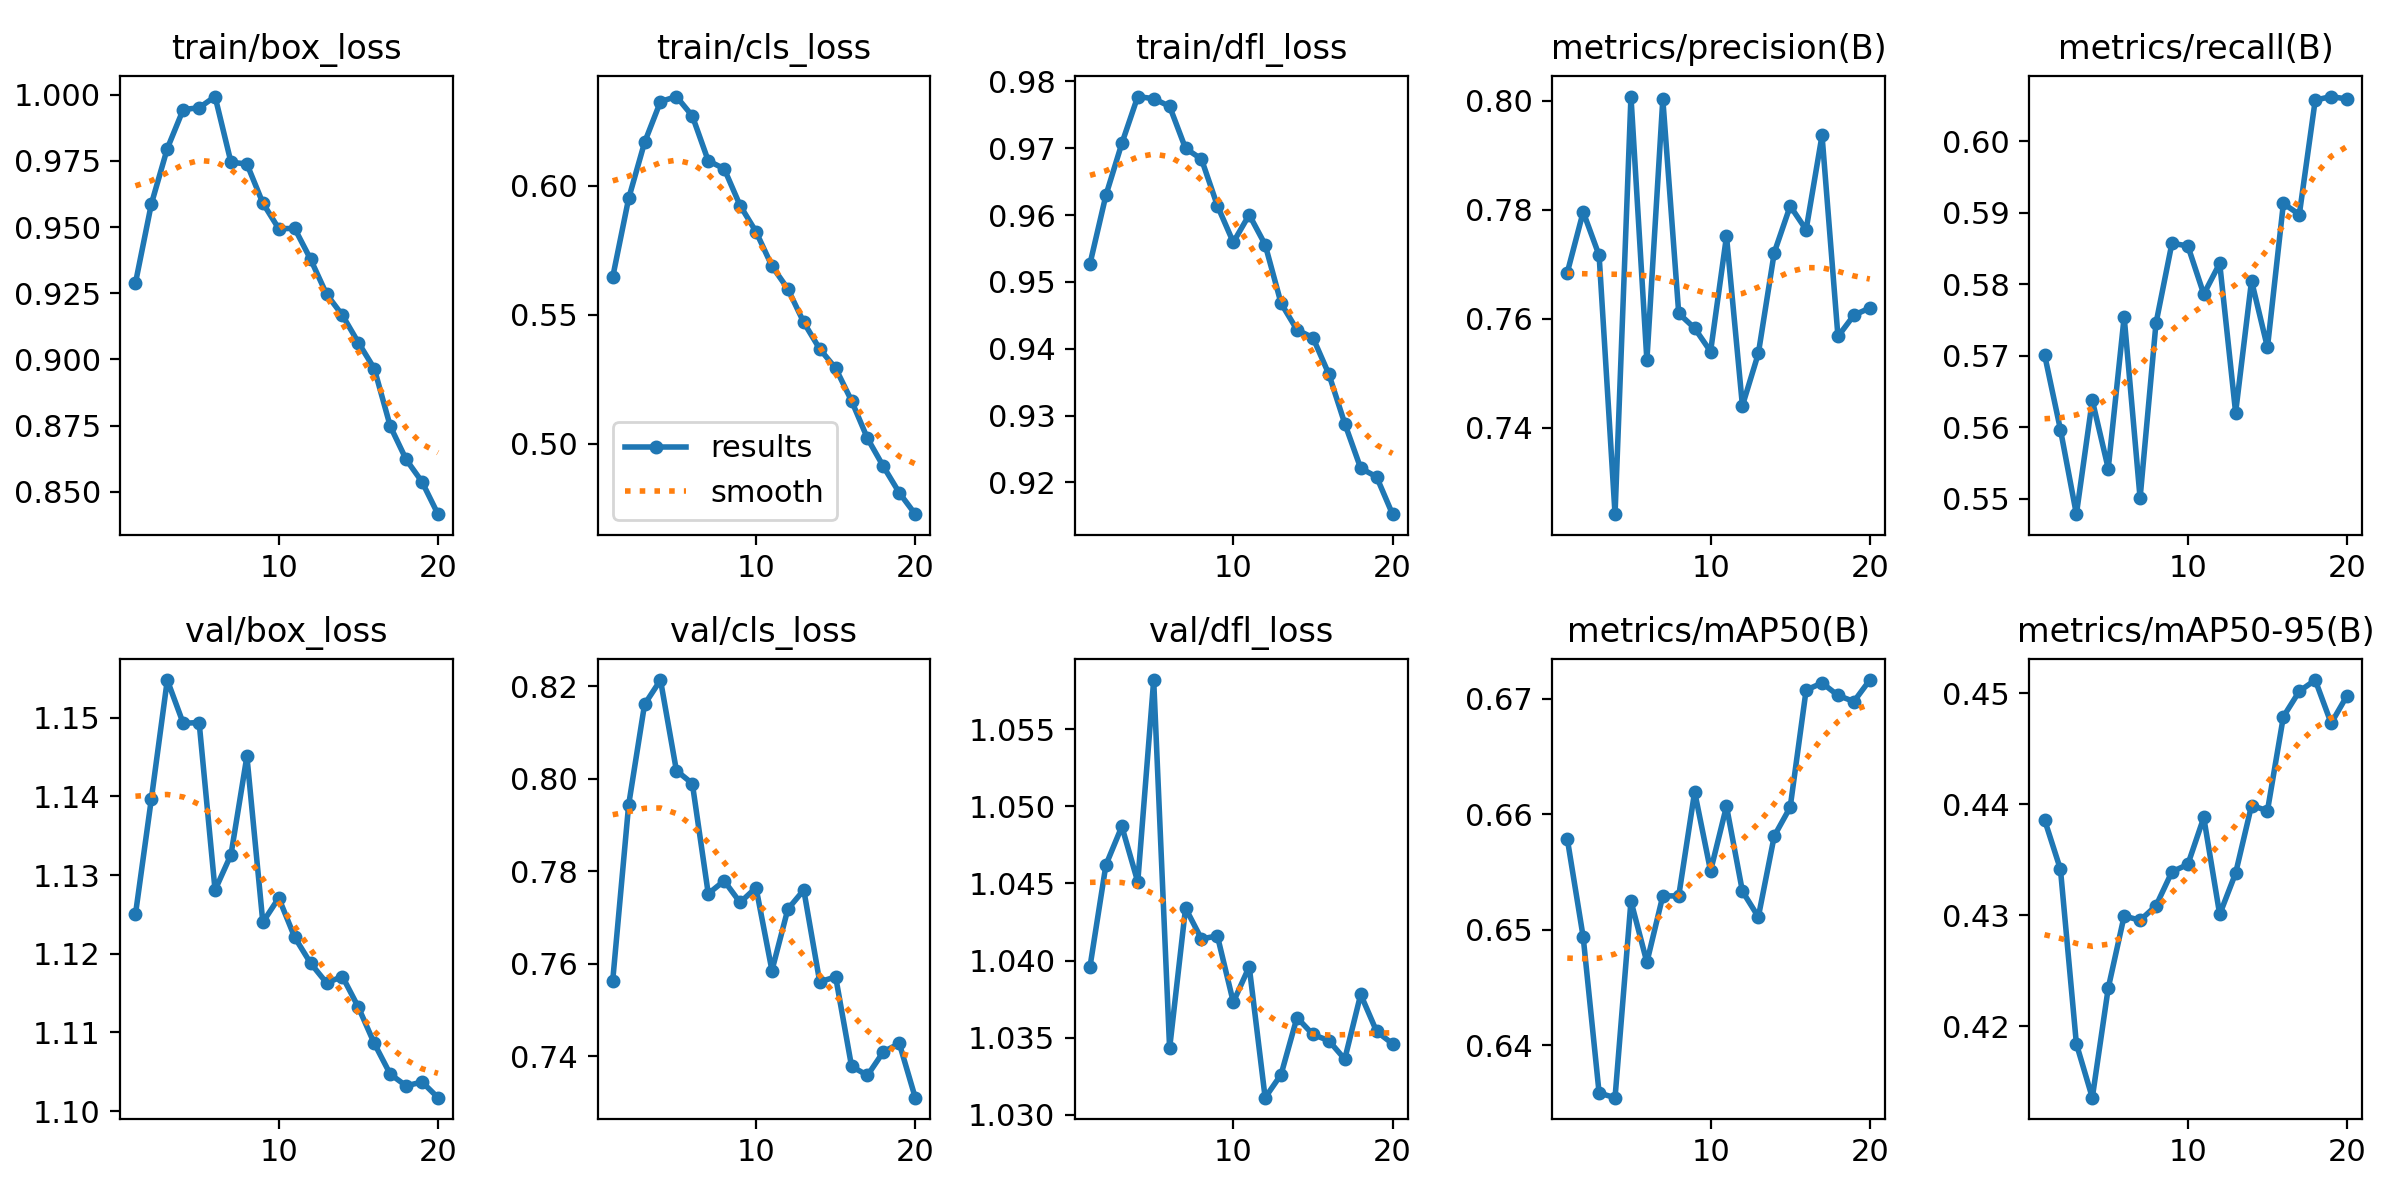

The file beside this chart, header and first rows:
epoch, train/box_loss, train/cls_loss, train/dfl_loss, metrics/precision(B), metrics/recall(B), metrics/mAP50(B), metrics/mAP50-95(B), val/box_loss, val/cls_loss, val/dfl_loss, lr/pg0, lr/pg1, lr/pg2
1, 0.9288, 0.5646, 0.9527, 0.7684, 0.5702, 0.6579, 0.4386, 1.125, 0.7564, 1.04, 0.0003323, 0.0003323, 0.0003323
2, 0.9587, 0.595, 0.963, 0.7796, 0.5596, 0.6494, 0.4341, 1.14, 0.7944, 1.046, 0.0006326, 0.0006326, 0.0006326
3, 0.9796, 0.6167, 0.9707, 0.7716, 0.5478, 0.6359, 0.4184, 1.155, 0.8161, 1.049, 0.0009, 0.0009, 0.0009
4, 0.9944, 0.6325, 0.9777, 0.7242, 0.5637, 0.6355, 0.4135, 1.149, 0.8214, 1.045, 0.0008515, 0.0008515, 0.0008515
5, 0.995, 0.6345, 0.9774, 0.8007, 0.5542, 0.6525, 0.4234, 1.149, 0.8018, 1.058, 0.0008515, 0.0008515, 0.0008515
6, 0.9993, 0.627, 0.9763, 0.7524, 0.5754, 0.6472, 0.4299, 1.128, 0.799, 1.034, 0.000802, 0.000802, 0.000802
7, 0.9745, 0.6096, 0.97, 0.8003, 0.5501, 0.6529, 0.4295, 1.133, 0.7752, 1.043, 0.0007525, 0.0007525, 0.0007525
8, 0.9738, 0.6065, 0.9684, 0.761, 0.5745, 0.6529, 0.4308, 1.145, 0.778, 1.041, 0.000703, 0.000703, 0.000703
9, 0.9591, 0.5923, 0.9614, 0.7583, 0.5857, 0.662, 0.4339, 1.124, 0.7733, 1.042, 0.0006535, 0.0006535, 0.0006535
10, 0.9494, 0.5821, 0.9559, 0.754, 0.5853, 0.6551, 0.4346, 1.127, 0.7765, 1.037, 0.000604, 0.000604, 0.000604
11, 0.9495, 0.5688, 0.96, 0.7751, 0.5786, 0.6607, 0.4388, 1.122, 0.7586, 1.04, 0.0005545, 0.0005545, 0.0005545
12, 0.9378, 0.56, 0.9556, 0.7441, 0.5829, 0.6533, 0.4301, 1.119, 0.7718, 1.031, 0.000505, 0.000505, 0.000505
13, 0.9247, 0.547, 0.9468, 0.7536, 0.562, 0.6511, 0.4338, 1.116, 0.776, 1.033, 0.0004555, 0.0004555, 0.0004555
14, 0.9167, 0.5367, 0.9428, 0.7721, 0.5805, 0.6581, 0.4399, 1.117, 0.7561, 1.036, 0.000406, 0.000406, 0.000406
15, 0.9064, 0.5293, 0.9417, 0.7807, 0.5712, 0.6606, 0.4394, 1.113, 0.7572, 1.035, 0.0003565, 0.0003565, 0.0003565
16, 0.8965, 0.5167, 0.9362, 0.7763, 0.5913, 0.6708, 0.4479, 1.109, 0.7378, 1.035, 0.000307, 0.000307, 0.000307
17, 0.8748, 0.5021, 0.9288, 0.7936, 0.5897, 0.6714, 0.4502, 1.105, 0.7359, 1.034, 0.0002575, 0.0002575, 0.0002575
18, 0.8622, 0.4912, 0.9221, 0.7568, 0.6057, 0.6703, 0.4512, 1.103, 0.741, 1.038, 0.000208, 0.000208, 0.000208
19, 0.8538, 0.481, 0.9208, 0.7607, 0.6062, 0.6698, 0.4473, 1.104, 0.7428, 1.035, 0.0001585, 0.0001585, 0.0001585
20, 0.8416, 0.4728, 0.9153, 0.762, 0.6059, 0.6716, 0.4498, 1.102, 0.731, 1.035, 0.000109, 0.000109, 0.000109
